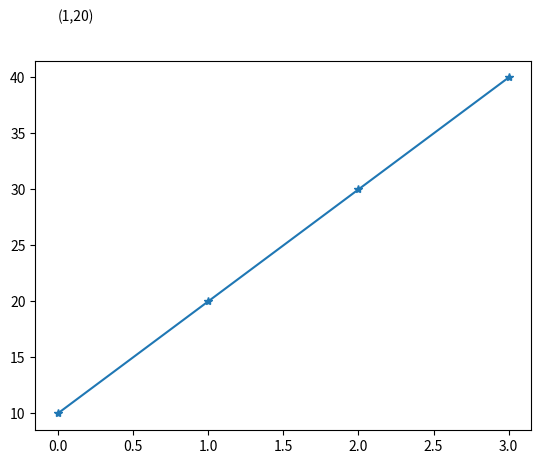

Python code for this plot:
import matplotlib.pyplot as plt
plt.plot([10,20,30,40],marker="*")
#plt.annotate("Note",(1,20),(.5,25),arrowprops={"color":"k","arrowstyle":"<->"})
plt.annotate("(1,20)",(0,45),annotation_clip=False)
plt.show()